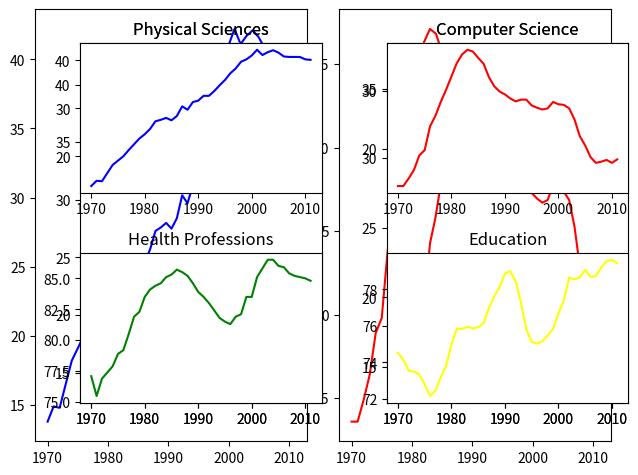

Recreate this plot in Python.
import matplotlib.pyplot as plt2
import matplotlib.pyplot as plt
import matplotlib.pyplot as plt3
import numpy as np

# 1. Multiple graph plot using axes
year = np.array([1970, 1971, 1972, 1973, 1974, 1975, 1976, 1977, 1978, 1979, 1980, 1981, 1982, 1983, 1984, 1985, 1986,
                 1987, 1988, 1989, 1990, 1991, 1992, 1993, 1994, 1995, 1996, 1997, 1998, 1999, 2000, 2001, 2002, 2003,
                 2004, 2005, 2006, 2007, 2008, 2009, 2010, 2011])
physical_science = np.array([13.8, 14.9, 14.8, 16.5, 18.2, 19.1, 20.0, 21.3, 22.5, 23.7, 24.6, 25.7, 27.3, 27.6, 28.0,
                             27.5, 28.4, 30.4, 29.7, 31.3, 31.6, 32.6, 32.6, 33.6, 34.8, 35.9, 37.3, 38.3, 39.7, 40.2,
                             41.0, 42.2, 41.1, 41.7, 42.1, 41.6, 40.8, 40.7, 40.7, 40.7, 40.2, 40.1])
computer_science = np.array([13.6, 13.6, 14.9, 16.4, 18.9, 19.8, 23.9, 25.7, 28.1, 30.2, 32.5, 34.8, 36.3, 37.1, 36.8,
                             35.7, 34.7, 32.4, 30.8, 29.9, 29.4, 28.7, 28.2, 28.5, 28.5, 27.5, 27.1, 26.8, 27.0, 28.1,
                             27.7, 27.6, 27.0, 25.1, 22.2, 20.6, 18.6, 17.6, 17.8, 18.1, 17.6, 18.2])
health = np.array(
    [77.1, 75.5, 76.9, 77.4, 77.9, 78.9, 79.2, 80.5, 81.9, 82.3, 83.5, 84.1, 84.4, 84.6, 85.1, 85.3, 85.7, 85.5, 85.2,
     84.6, 83.9, 83.5, 83.0, 82.4, 81.8, 81.5, 81.3, 81.9, 82.1, 83.5, 83.5, 85.1, 85.8, 86.5, 86.5, 86.0, 85.9, 85.4,
     85.2, 85.1, 85.0, 84.8])

education = np.array(
    [74.53532758, 74.14920369, 73.55451996, 73.50181443, 73.33681143, 72.80185448, 72.16652471, 72.45639481,
     73.19282134, 73.82114234, 74.98103152, 75.84512345, 75.84364914, 75.95060123, 75.86911601, 75.92343971,
     76.14301516, 76.96309168, 77.62766177, 78.11191872, 78.86685859, 78.99124597, 78.43518191, 77.26731199,
     75.81493264, 75.12525621, 75.03519921, 75.1637013, 75.48616027, 75.83816206, 76.69214284, 77.37522931,
     78.64424394, 78.54494815, 78.65074774, 79.06712173, 78.68630551, 78.72141311,
     79.19632674, 79.5329087, 79.61862451, 79.43281184])

# Create plot axes for the first line plot
plt2.axes([0.05, 0.05, 0.425, 0.9])
plt2.plot(year, physical_science, color='blue')
# Create plot axes for the second line plot
plt2.axes([0.525, 0.05, 0.425, 0.9])
plt2.plot(year, computer_science, color='red')
# Display the plot
plt2.show()
plt2.savefig('multigraphs.png')

# 2. Multiple graph plots using subplot - 1 row, 2 columns
# Create a figure with 1x2 subplot and make the left subplot active
plt3.subplot(1, 2, 1)
# Plot in blue the % of degrees awarded to women in the Physical Sciences
plt3.plot(year, physical_science, color='blue')
plt3.title('Physical Sciences')

# Make the right subplot active in the current 1x2 subplot grid
plt3.subplot(1, 2, 2)

# Plot in red the % of degrees awarded to women in Computer Science
plt3.plot(year, computer_science, color='red')
plt3.title('Computer Science')

# Use plt.tight_layout() to improve the spacing between subplots
plt3.tight_layout()
plt3.show()
plt3.savefig('multigraphs-subplots-1x2.png')

# 3. Multiple graph plots using subplot - 2 rows, 2 columns
# Create a figure with 2x2 subplot layout and make the top left subplot active
plt.subplot(2, 2, 1)

# Plot in blue the % of degrees awarded to women in the Physical Sciences
plt.plot(year, physical_science, color='blue')
plt.title('Physical Sciences')

# Make the top right subplot active in the current 2x2 subplot grid
plt.subplot(2, 2, 2)

# Plot in red the % of degrees awarded to women in Computer Science
plt.plot(year, computer_science, color='red')
plt.title('Computer Science')

# Make the bottom left subplot active in the current 2x2 subplot grid
plt.subplot(2, 2, 3)

# Plot in green the % of degrees awarded to women in Health Professions
plt.plot(year, health, color='green')
plt.title('Health Professions')

# Make the bottom right subplot active in the current 2x2 subplot grid
plt.subplot(2, 2, 4)

# Plot in yellow the % of degrees awarded to women in Education
plt.plot(year, education, color='yellow')
plt.title('Education')

# Improve the spacing between subplots and display them
plt.tight_layout()
plt.show()
plt.savefig('multigraphs-subplots-2x2.png')
